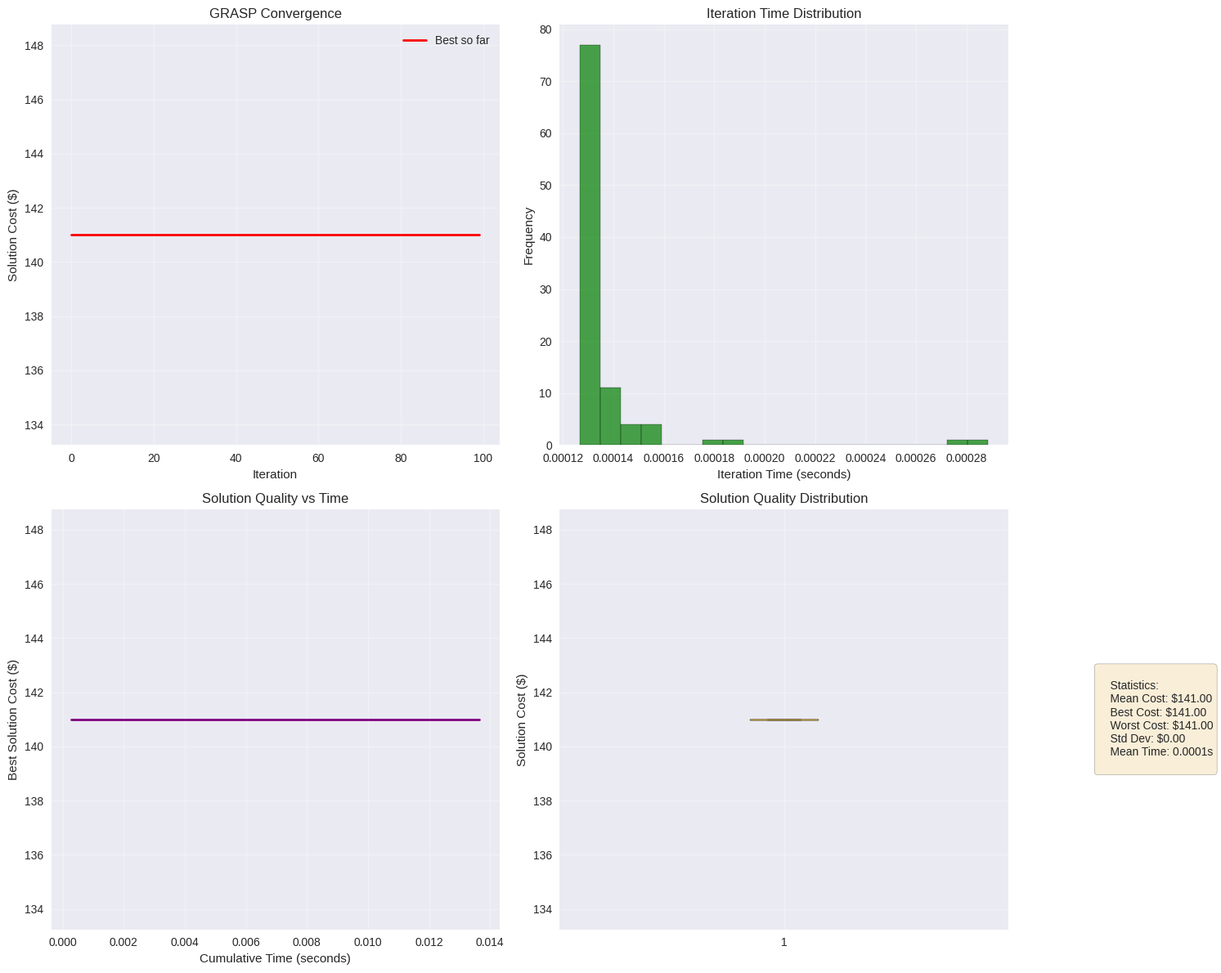
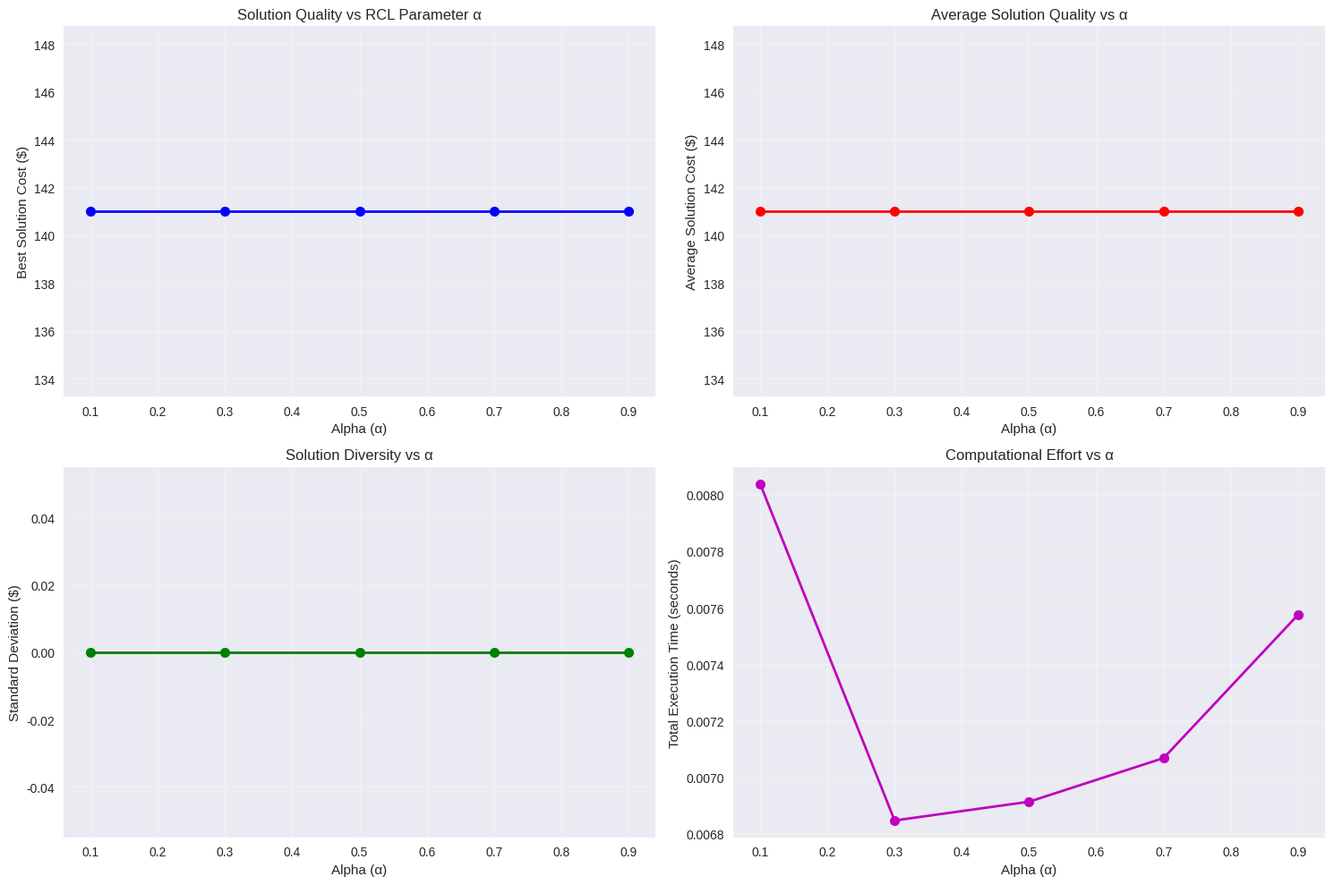
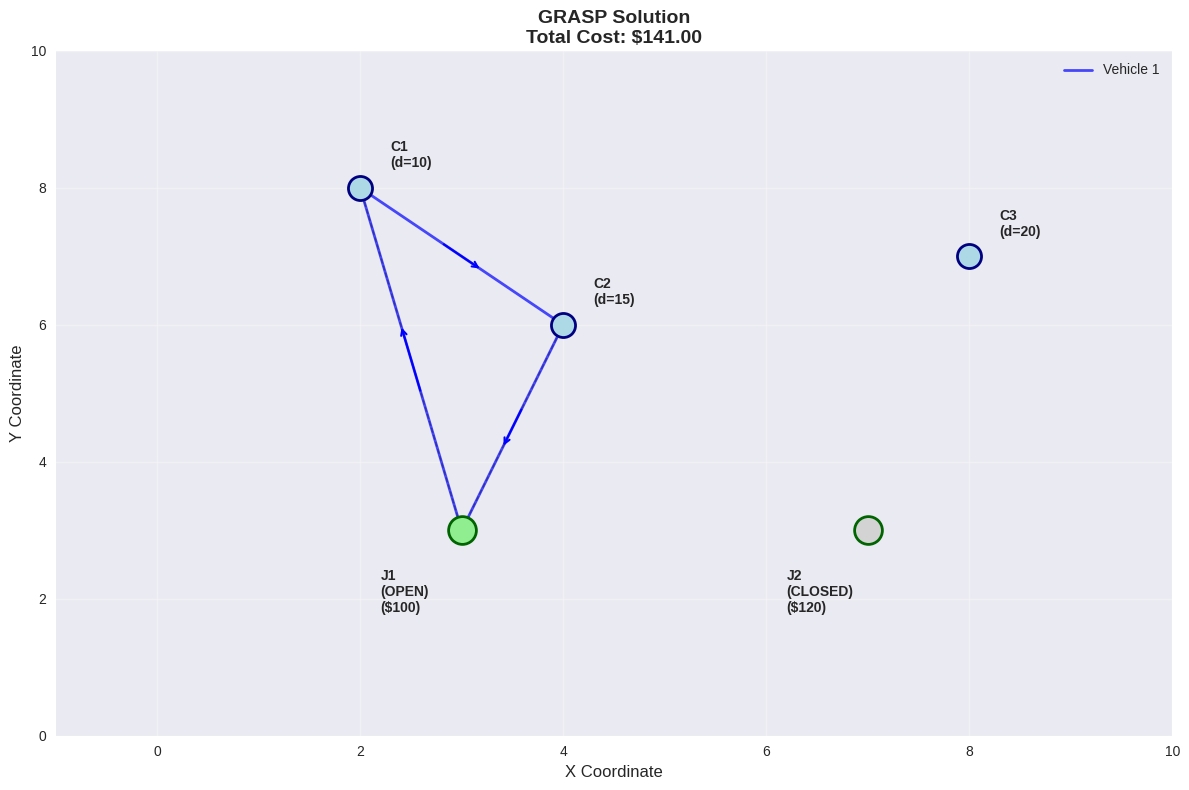

Write the Python code that produced these figures, in order.
# Import required libraries
import numpy as np
import pandas as pd
import matplotlib.pyplot as plt
import seaborn as sns
import random
import time
import itertools
from dataclasses import dataclass
from typing import List, Tuple, Dict, Optional
import warnings
warnings.filterwarnings('ignore')

# Set style for better visualizations
plt.style.use('seaborn-v0_8')
sns.set_palette("husl")

# Set random seed for reproducibility
random.seed(42)
np.random.seed(42)

@dataclass
class LRPInstance:
    """Data class for Location-Routing Problem instance"""
    customers: List[int]
    depots: List[int]
    vehicles: List[int]
    depot_costs: Dict[int, float]
    demands: Dict[int, float]
    vehicle_capacity: float
    travel_costs: Dict[Tuple[int, int], float]
    
    def get_all_nodes(self):
        return self.customers + self.depots

@dataclass
class LRPSolution:
    """Data class for LRP solution"""
    opened_depots: List[int]
    customer_assignments: Dict[int, int]
    routes: Dict[int, List[int]]
    total_cost: float
    fixed_cost: float
    routing_cost: float

# Create the concrete example
def create_concrete_example():
    customers = [1, 2, 3]
    depots = [4, 5]
    vehicles = [1, 2]
    
    depot_costs = {4: 100, 5: 120}
    demands = {1: 10, 2: 15, 3: 20}
    vehicle_capacity = 30
    
    travel_costs = {
        (1, 2): 15, (2, 1): 15,
        (1, 3): 20, (3, 1): 20,
        (2, 3): 18, (3, 2): 18,
        (4, 1): 12, (1, 4): 12,
        (4, 2): 14, (2, 4): 14,
        (4, 3): 25, (3, 4): 25,
        (5, 1): 18, (1, 5): 18,
        (5, 2): 16, (2, 5): 16,
        (5, 3): 22, (3, 5): 22,
        (4, 5): 30, (5, 4): 30,
        (1, 1): 0, (2, 2): 0, (3, 3): 0,
        (4, 4): 0, (5, 5): 0
    }
    
    return LRPInstance(
        customers=customers,
        depots=depots,
        vehicles=vehicles,
        depot_costs=depot_costs,
        demands=demands,
        vehicle_capacity=vehicle_capacity,
        travel_costs=travel_costs
    )

instance = create_concrete_example()
print(f"LRP Instance created for GRASP:")
print(f"Customers: {instance.customers}")
print(f"Potential Depots: {instance.depots}")
print(f"Vehicles: {instance.vehicles}")
print(f"Vehicle Capacity: {instance.vehicle_capacity}")

def calculate_route_cost(route, instance):
    """Calculate the cost of a single route"""
    if len(route) < 2:
        return 0
    
    total_cost = 0
    for i in range(len(route) - 1):
        u, v = route[i], route[i + 1]
        total_cost += instance.travel_costs.get((u, v), float('inf'))
    return total_cost

def calculate_solution_cost(solution, instance):
    """Calculate total cost of a solution"""
    # Fixed depot costs
    fixed_cost = sum(instance.depot_costs[j] for j in solution.opened_depots)
    
    # Routing costs
    routing_cost = 0
    for k, route in solution.routes.items():
        routing_cost += calculate_route_cost(route, instance)
    
    total_cost = fixed_cost + routing_cost
    return total_cost, fixed_cost, routing_cost

def is_route_feasible(route, instance):
    """Check if a route respects vehicle capacity"""
    total_demand = sum(instance.demands[i] for i in route if i in instance.customers)
    return total_demand <= instance.vehicle_capacity

def greedy_route_construction(customers, depot, instance):
    """Construct a single route using nearest neighbor heuristic"""
    if not customers:
        return []
    
    route = [depot]
    unvisited = customers.copy()
    
    while unvisited:
        current = route[-1]
        # Find nearest unvisited customer
        nearest = min(unvisited, 
                    key=lambda c: instance.travel_costs.get((current, c), float('inf')))
        
        # Check capacity constraint
        temp_route = route + [nearest]
        if is_route_feasible(temp_route, instance):
            route.append(nearest)
            unvisited.remove(nearest)
        else:
            # Return to depot if capacity would be exceeded
            break
    
    # Return to depot
    if route[-1] != depot:
        route.append(depot)
    
    return route, unvisited

print("Utility functions defined for GRASP")

def construct_rcl(costs, alpha):
    """Build Restricted Candidate List (RCL)"""
    if not costs:
        return []
    
    min_cost = min(costs.values())
    max_cost = max(costs.values())
    
    if min_cost == max_cost:
        return list(costs.keys())
    
    cutoff = min_cost + alpha * (max_cost - min_cost)
    rcl = [candidate for candidate, cost in costs.items() if cost <= cutoff]
    
    return rcl

def grasp_construction_phase(instance, alpha=0.3):
    """GRASP construction phase"""
    # Step 1: Select depots to open using RCL
    depot_costs_eval = {}
    for depot in instance.depots:
        # Estimate cost as fixed cost + average routing cost to customers
        avg_routing_cost = np.mean([instance.travel_costs.get((depot, c), float('inf')) 
                                   for c in instance.customers])
        depot_costs_eval[depot] = instance.depot_costs[depot] + len(instance.customers) * avg_routing_cost
    
    depot_rcl = construct_rcl(depot_costs_eval, alpha)
    selected_depot = random.choice(depot_rcl)
    opened_depots = [selected_depot]
    
    # Step 2: Assign customers to depots and build routes
    unassigned_customers = instance.customers.copy()
    customer_assignments = {}
    routes = {}
    vehicle_id = 1
    
    while unassigned_customers:
        # Select depot for next vehicle
        depot_costs_current = {}
        for depot in opened_depots:
            # Find closest unassigned customer to this depot
            if unassigned_customers:
                closest_customer = min(unassigned_customers, 
                                    key=lambda c: instance.travel_costs.get((depot, c), float('inf')))
                depot_costs_current[depot] = instance.travel_costs.get((depot, closest_customer), float('inf'))
        
        if not depot_costs_current:
            break
            
        depot_rcl = construct_rcl(depot_costs_current, alpha)
        selected_depot = random.choice(depot_rcl)
        
        # Find customers that can be served from this depot
        depot_customers = [c for c in unassigned_customers 
                          if instance.travel_costs.get((selected_depot, c), float('inf')) < float('inf')]
        
        if not depot_customers:
            # Open a new depot if available
            remaining_depots = [d for d in instance.depots if d not in opened_depots]
            if remaining_depots:
                new_depot = random.choice(remaining_depots)
                opened_depots.append(new_depot)
                selected_depot = new_depot
                depot_customers = unassigned_customers.copy()
            else:
                break
        
        # Build route from selected depot
        route, remaining_customers = greedy_route_construction(depot_customers, selected_depot, instance)
        
        if route and len(route) > 2:  # At least depot -> customer -> depot
            routes[vehicle_id] = route
            vehicle_id += 1
            
            # Update assignments
            for customer in route:
                if customer in instance.customers:
                    customer_assignments[customer] = selected_depot
                    if customer in unassigned_customers:
                        unassigned_customers.remove(customer)
        else:
            # Try individual customer routes
            for customer in depot_customers[:]:
                if instance.demands[customer] <= instance.vehicle_capacity:
                    route = [selected_depot, customer, selected_depot]
                    routes[vehicle_id] = route
                    vehicle_id += 1
                    customer_assignments[customer] = selected_depot
                    unassigned_customers.remove(customer)
                    break
    
    # Create solution object
    solution = LRPSolution(
        opened_depots=opened_depots,
        customer_assignments=customer_assignments,
        routes=routes,
        total_cost=0,
        fixed_cost=0,
        routing_cost=0
    )
    
    # Calculate costs
    total_cost, fixed_cost, routing_cost = calculate_solution_cost(solution, instance)
    solution.total_cost = total_cost
    solution.fixed_cost = fixed_cost
    solution.routing_cost = routing_cost
    
    return solution

print("GRASP construction phase implemented")

def two_opt_route_improvement(route, instance):
    """Improve a route using 2-opt local search"""
    if len(route) <= 3:  # Need at least 4 nodes for meaningful 2-opt
        return route
    
    best_route = route.copy()
    best_cost = calculate_route_cost(best_route, instance)
    
    improved = True
    while improved:
        improved = False
        for i in range(1, len(route) - 2):  # Don't swap depot positions
            for j in range(i + 1, len(route) - 1):  # Don't swap with last depot
                if j - i == 1:  # Skip adjacent edges
                    continue
                
                # Create new route by reversing segment between i and j
                new_route = route[:i] + route[i:j+1][::-1] + route[j+1:]
                
                # Check feasibility
                if is_route_feasible(new_route, instance):
                    new_cost = calculate_route_cost(new_route, instance)
                    if new_cost < best_cost:
                        best_route = new_route
                        best_cost = new_cost
                        improved = True
                        break
            if improved:
                break
        
        if improved:
            route = best_route
    
    return best_route

def customer_exchange_improvement(solution, instance):
    """Improve customer-depot assignments using exchange moves"""
    improved = True
    best_solution = solution
    
    while improved:
        improved = False
        
        for customer in instance.customers:
            current_depot = solution.customer_assignments.get(customer)
            if not current_depot:
                continue
                
            # Try assigning customer to different depot
            for new_depot in instance.depots:
                if new_depot == current_depot:
                    continue
                
                # Create new assignment
                new_assignments = solution.customer_assignments.copy()
                new_assignments[customer] = new_depot
                
                # Rebuild routes for affected depots
                new_routes = {}
                vehicle_id = 1
                
                for depot in solution.opened_depots:
                    depot_customers = [c for c, assigned_depot in new_assignments.items() 
                                     if assigned_depot == depot]
                    
                    # Build routes for this depot
                    while depot_customers:
                        route, remaining = greedy_route_construction(depot_customers, depot, instance)
                        if route and len(route) > 2:
                            new_routes[vehicle_id] = route
                            vehicle_id += 1
                        depot_customers = remaining
                
                # Create new solution
                new_solution = LRPSolution(
                    opened_depots=solution.opened_depots,
                    customer_assignments=new_assignments,
                    routes=new_routes,
                    total_cost=0,
                    fixed_cost=0,
                    routing_cost=0
                )
                
                total_cost, fixed_cost, routing_cost = calculate_solution_cost(new_solution, instance)
                new_solution.total_cost = total_cost
                new_solution.fixed_cost = fixed_cost
                new_solution.routing_cost = routing_cost
                
                if new_solution.total_cost < best_solution.total_cost:
                    best_solution = new_solution
                    improved = True
                    break
            if improved:
                break
    
    return best_solution

def grasp_local_search(solution, instance):
    """GRASP local search phase"""
    improved_solution = solution
    
    # Step 1: Improve each route using 2-opt
    new_routes = {}
    for vehicle_id, route in solution.routes.items():
        improved_route = two_opt_route_improvement(route, instance)
        new_routes[vehicle_id] = improved_route
    
    # Update solution with improved routes
    improved_solution.routes = new_routes
    total_cost, fixed_cost, routing_cost = calculate_solution_cost(improved_solution, instance)
    improved_solution.total_cost = total_cost
    improved_solution.fixed_cost = fixed_cost
    improved_solution.routing_cost = routing_cost
    
    # Step 2: Improve customer assignments
    improved_solution = customer_exchange_improvement(improved_solution, instance)
    
    return improved_solution

print("GRASP local search phase implemented")

def grasp_algorithm(instance, max_iterations=100, alpha=0.3):
    """Complete GRASP algorithm"""
    print(f"Running GRASP for {max_iterations} iterations with α={alpha}")
    
    best_solution = None
    iteration_costs = []
    iteration_times = []
    
    for iteration in range(max_iterations):
        start_time = time.time()
        
        # Construction phase
        solution = grasp_construction_phase(instance, alpha)
        
        # Local search phase
        improved_solution = grasp_local_search(solution, instance)
        
        # Update best solution
        if best_solution is None or improved_solution.total_cost < best_solution.total_cost:
            best_solution = improved_solution
        
        # Record statistics
        iteration_costs.append(improved_solution.total_cost)
        iteration_times.append(time.time() - start_time)
        
        if (iteration + 1) % 20 == 0:
            print(f"Iteration {iteration + 1}: Best cost = ${best_solution.total_cost:.2f}")
    
    return best_solution, iteration_costs, iteration_times

# Run GRASP algorithm
best_solution, iteration_costs, iteration_times = grasp_algorithm(instance, max_iterations=100, alpha=0.3)

print("\n" + "="*60)
print("GRASP RESULTS")
print("="*60)
print(f"Best Solution Cost: ${best_solution.total_cost:.2f}")
print(f"Fixed Depot Costs: ${best_solution.fixed_cost:.2f}")
print(f"Routing Costs: ${best_solution.routing_cost:.2f}")
print(f"Opened Depots: {best_solution.opened_depots}")
print(f"Customer Assignments: {best_solution.customer_assignments}")
print(f"Number of Routes: {len(best_solution.routes)}")

for vehicle_id, route in best_solution.routes.items():
    route_demand = sum(instance.demands[i] for i in route if i in instance.customers)
    utilization = (route_demand / instance.vehicle_capacity) * 100
    print(f"Route {vehicle_id}: {route} (Demand: {route_demand}, Utilization: {utilization:.1f}%)")

def analyze_grasp_performance(iteration_costs, iteration_times):
    """Analyze GRASP performance and convergence"""
    
    fig, ((ax1, ax2), (ax3, ax4)) = plt.subplots(2, 2, figsize=(15, 12))
    
    # Plot 1: Solution cost over iterations
    ax1.plot(iteration_costs, 'b-', alpha=0.7, linewidth=1)
    ax1.plot(range(len(iteration_costs)), 
            [min(iteration_costs[:i+1]) for i in range(len(iteration_costs))], 
            'r-', linewidth=2, label='Best so far')
    ax1.set_xlabel('Iteration')
    ax1.set_ylabel('Solution Cost ($)')
    ax1.set_title('GRASP Convergence')
    ax1.legend()
    ax1.grid(True, alpha=0.3)
    
    # Plot 2: Iteration time distribution
    ax2.hist(iteration_times, bins=20, alpha=0.7, color='green', edgecolor='black')
    ax2.set_xlabel('Iteration Time (seconds)')
    ax2.set_ylabel('Frequency')
    ax2.set_title('Iteration Time Distribution')
    ax2.grid(True, alpha=0.3)
    
    # Plot 3: Solution improvement over time
    cumulative_time = np.cumsum(iteration_times)
    best_so_far = [min(iteration_costs[:i+1]) for i in range(len(iteration_costs))]
    ax3.plot(cumulative_time, best_so_far, 'purple', linewidth=2)
    ax3.set_xlabel('Cumulative Time (seconds)')
    ax3.set_ylabel('Best Solution Cost ($)')
    ax3.set_title('Solution Quality vs Time')
    ax3.grid(True, alpha=0.3)
    
    # Plot 4: Solution quality distribution
    ax4.boxplot(iteration_costs, vert=True)
    ax4.set_ylabel('Solution Cost ($)')
    ax4.set_title('Solution Quality Distribution')
    ax4.grid(True, alpha=0.3)
    
    # Add statistics
    stats_text = f"""
    Statistics:
    Mean Cost: ${np.mean(iteration_costs):.2f}
    Best Cost: ${np.min(iteration_costs):.2f}
    Worst Cost: ${np.max(iteration_costs):.2f}
    Std Dev: ${np.std(iteration_costs):.2f}
    Mean Time: {np.mean(iteration_times):.4f}s
    """
    ax4.text(1.2, 0.5, stats_text, transform=ax4.transAxes, 
             bbox=dict(boxstyle="round", facecolor='wheat', alpha=0.5),
             verticalalignment='center')
    
    plt.tight_layout()
    plt.show()
    
    # Print performance summary
    print("\nGRASP Performance Summary:")
    print(f"Total iterations: {len(iteration_costs)}")
    print(f"Best solution: ${np.min(iteration_costs):.2f}")
    print(f"Average solution: ${np.mean(iteration_costs):.2f}")
    print(f"Worst solution: ${np.max(iteration_costs):.2f}")
    print(f"Standard deviation: ${np.std(iteration_costs):.2f}")
    print(f"Average iteration time: {np.mean(iteration_times):.4f} seconds")
    print(f"Total execution time: {np.sum(iteration_times):.2f} seconds")
    print(f"Improvement from first to best: {((iteration_costs[0] - np.min(iteration_costs)) / iteration_costs[0] * 100):.1f}%")

# Analyze performance
analyze_grasp_performance(iteration_costs, iteration_times)

def compare_alpha_values(instance, alpha_values=[0.1, 0.3, 0.5, 0.7, 0.9], iterations=50):
    """Compare GRASP performance with different alpha values"""
    
    results = {}
    
    for alpha in alpha_values:
        print(f"Testing α={alpha}...")
        solution, costs, times = grasp_algorithm(instance, max_iterations=iterations, alpha=alpha)
        results[alpha] = {
            'best_cost': np.min(costs),
            'avg_cost': np.mean(costs),
            'std_cost': np.std(costs),
            'total_time': np.sum(times)
        }
    
    # Create comparison table
    df_comparison = pd.DataFrame(results).T
    print("\nAlpha Value Comparison:")
    print(df_comparison.round(2))
    
    # Visualize comparison
    fig, ((ax1, ax2), (ax3, ax4)) = plt.subplots(2, 2, figsize=(15, 10))
    
    # Plot 1: Best cost vs alpha
    ax1.plot(alpha_values, [results[a]['best_cost'] for a in alpha_values], 'bo-', linewidth=2, markersize=8)
    ax1.set_xlabel('Alpha (α)')
    ax1.set_ylabel('Best Solution Cost ($)')
    ax1.set_title('Solution Quality vs RCL Parameter α')
    ax1.grid(True, alpha=0.3)
    
    # Plot 2: Average cost vs alpha
    ax2.plot(alpha_values, [results[a]['avg_cost'] for a in alpha_values], 'ro-', linewidth=2, markersize=8)
    ax2.set_xlabel('Alpha (α)')
    ax2.set_ylabel('Average Solution Cost ($)')
    ax2.set_title('Average Solution Quality vs α')
    ax2.grid(True, alpha=0.3)
    
    # Plot 3: Standard deviation vs alpha
    ax3.plot(alpha_values, [results[a]['std_cost'] for a in alpha_values], 'go-', linewidth=2, markersize=8)
    ax3.set_xlabel('Alpha (α)')
    ax3.set_ylabel('Standard Deviation ($)')
    ax3.set_title('Solution Diversity vs α')
    ax3.grid(True, alpha=0.3)
    
    # Plot 4: Total time vs alpha
    ax4.plot(alpha_values, [results[a]['total_time'] for a in alpha_values], 'mo-', linewidth=2, markersize=8)
    ax4.set_xlabel('Alpha (α)')
    ax4.set_ylabel('Total Execution Time (seconds)')
    ax4.set_title('Computational Effort vs α')
    ax4.grid(True, alpha=0.3)
    
    plt.tight_layout()
    plt.show()
    
    return results

# Compare different alpha values
alpha_results = compare_alpha_values(instance, alpha_values=[0.1, 0.3, 0.5, 0.7, 0.9], iterations=50)

def visualize_grasp_solution(solution, instance):
    """Visualize the best GRASP solution"""
    
    fig, ax = plt.subplots(1, 1, figsize=(12, 8))
    
    # Define positions
    positions = {
        1: (2, 8), 2: (4, 6), 3: (8, 7),  # Customers
        4: (3, 3), 5: (7, 3)              # Depots
    }
    
    # Plot nodes
    for node, pos in positions.items():
        if node in instance.customers:
            ax.scatter(pos[0], pos[1], s=300, c='lightblue', 
                      edgecolors='navy', linewidth=2, zorder=5)
            ax.annotate(f'C{node}\n(d={instance.demands[node]})', 
                       xy=pos, xytext=(pos[0]+0.3, pos[1]+0.3),
                       fontsize=10, fontweight='bold')
        elif node in instance.depots:
            color = 'lightgreen' if node in solution.opened_depots else 'lightgray'
            ax.scatter(pos[0], pos[1], s=400, c=color, 
                      edgecolors='darkgreen', linewidth=2, zorder=5)
            status = "OPEN" if node in solution.opened_depots else "CLOSED"
            cost = instance.depot_costs[node]
            ax.annotate(f'J{node-3}\n({status})\n(${cost})', 
                       xy=pos, xytext=(pos[0]-0.8, pos[1]-1.2),
                       fontsize=10, fontweight='bold')
    
    # Plot routes
    colors = ['red', 'blue', 'green', 'orange']
    for k, route in solution.routes.items():
        if len(route) > 1:
            color = colors[k % len(colors)]
            for i in range(len(route) - 1):
                u, v = route[i], route[i + 1]
                u_pos, v_pos = positions[u], positions[v]
                ax.plot([u_pos[0], v_pos[0]], [u_pos[1], v_pos[1]], 
                       color=color, linewidth=2, alpha=0.7, 
                       label=f'Vehicle {k}' if i == 0 else '')
                
                # Add arrow
                mid_x = (u_pos[0] + v_pos[0]) / 2
                mid_y = (u_pos[1] + v_pos[1]) / 2
                dx = v_pos[0] - u_pos[0]
                dy = v_pos[1] - u_pos[1]
                ax.annotate('', xy=(mid_x + dx*0.1, mid_y + dy*0.1), 
                           xytext=(mid_x - dx*0.1, mid_y - dy*0.1),
                           arrowprops=dict(arrowstyle='->', color=color, lw=1.5))
    
    # Plot assignments
    for customer, depot in solution.customer_assignments.items():
        if depot in solution.opened_depots:
            cust_pos = positions[customer]
            depot_pos = positions[depot]
            ax.plot([cust_pos[0], depot_pos[0]], [cust_pos[1], depot_pos[1]], 
                   'k--', alpha=0.3, linewidth=1)
    
    ax.set_xlim(-1, 10)
    ax.set_ylim(0, 10)
    ax.set_xlabel('X Coordinate', fontsize=12)
    ax.set_ylabel('Y Coordinate', fontsize=12)
    ax.set_title(f'GRASP Solution\nTotal Cost: ${solution.total_cost:.2f}', 
                 fontsize=14, fontweight='bold')
    ax.grid(True, alpha=0.3)
    ax.legend(loc='upper right')
    
    plt.tight_layout()
    plt.show()

# Visualize best solution
visualize_grasp_solution(best_solution, instance)
